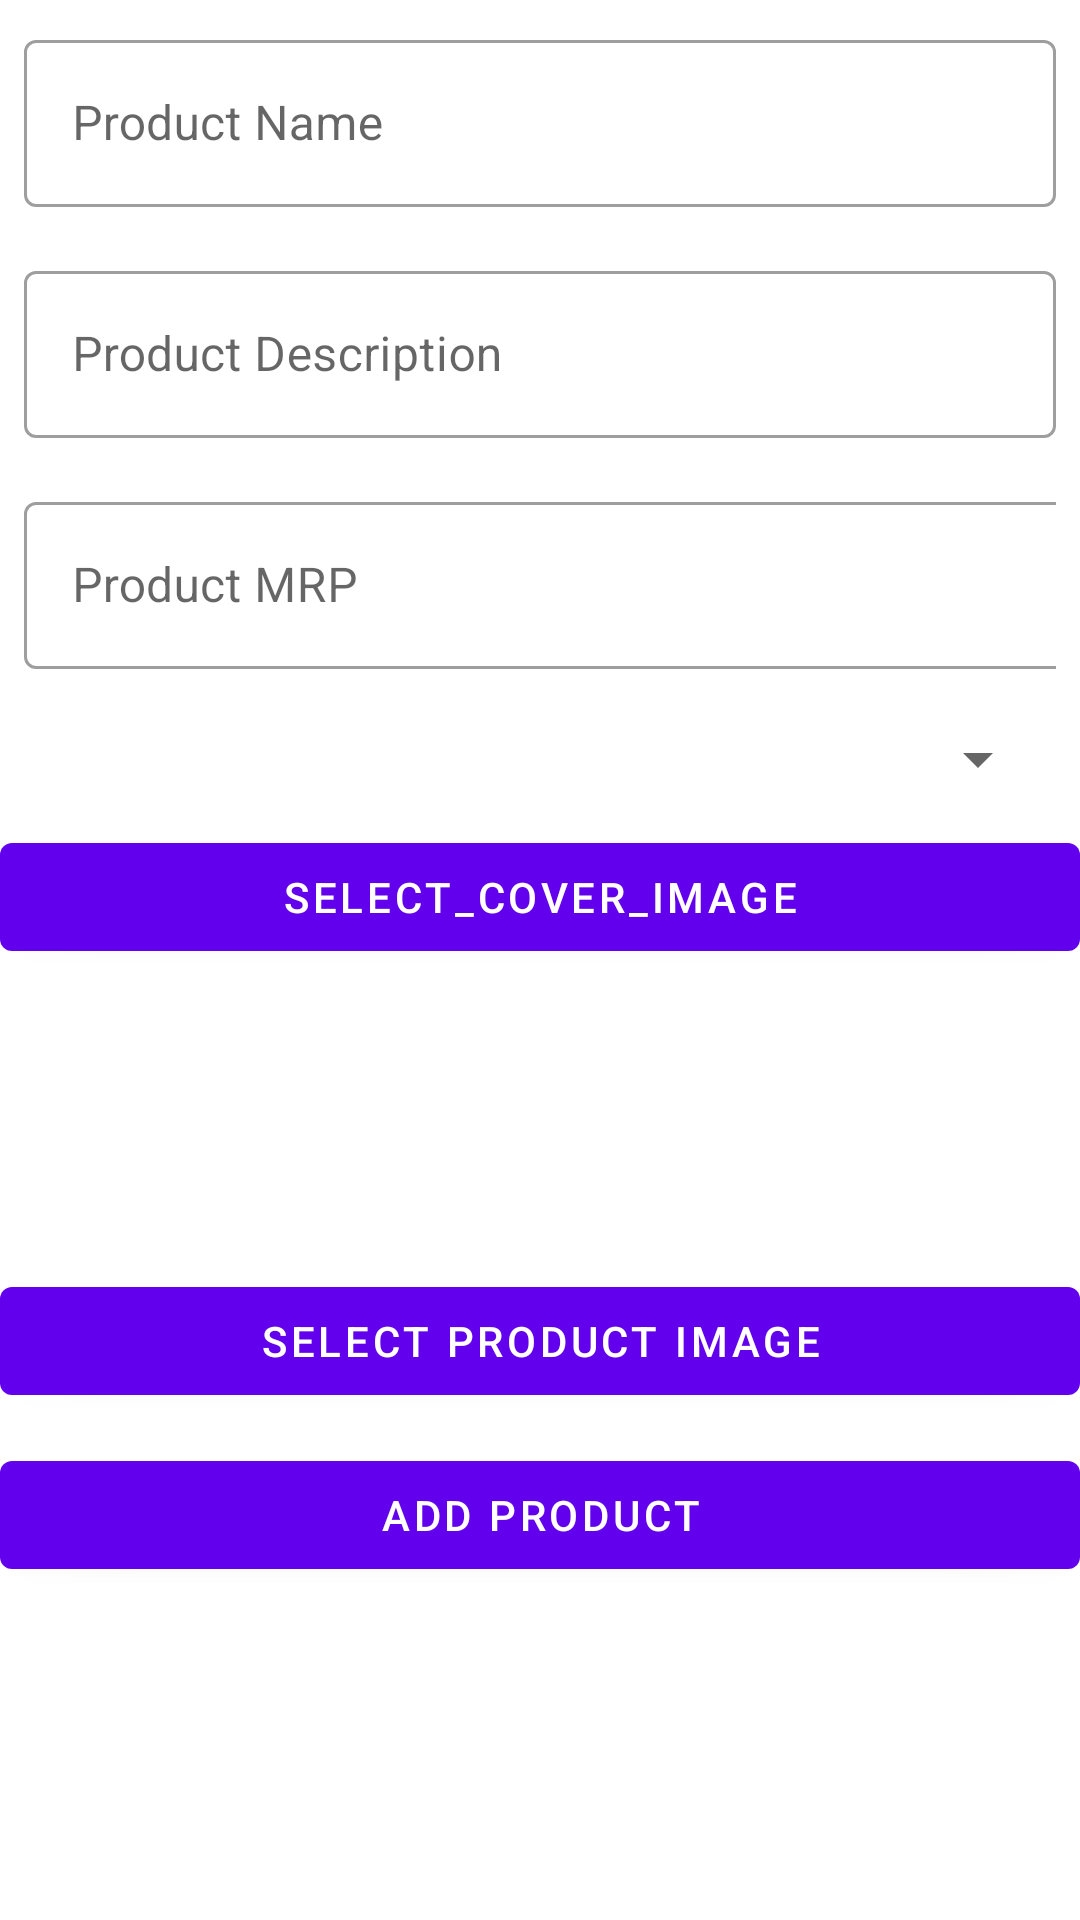

Produce the Android XML layout that renders to this screen, including the resource entries it uses.
<!-- AndroidManifest.xml: application theme Theme.SellerDashboard -->
<!-- res/layout/fragment_addproduct.xml -->
<?xml version="1.0" encoding="utf-8"?>
<FrameLayout xmlns:android="http://schemas.android.com/apk/res/android"
    xmlns:tools="http://schemas.android.com/tools"
    android:layout_width="wrap_content"
    android:layout_height="wrap_content"
    xmlns:app="http://schemas.android.com/apk/res-auto"
    tools:context=".fragments.AddproductFragment">

    <ProgressBar
        android:id="@+id/progressBar5"
        style="?android:attr/progressBarStyle"
        android:layout_width="409dp"
        android:visibility="gone"
        android:layout_height="match_parent" />

    <ScrollView
        android:layout_width="match_parent"
        android:layout_height="match_parent">

        <LinearLayout
            android:layout_width="match_parent"
            android:layout_height="match_parent"
            android:orientation="vertical">

            <com.google.android.material.textfield.TextInputLayout
                style="@style/Widget.MaterialComponents.TextInputLayout.OutlinedBox"
                android:padding="8dp"
                android:layout_width="match_parent"
                android:layout_height="match_parent">

                <com.google.android.material.textfield.TextInputEditText
                    android:id="@+id/product_name_edt"
                    android:layout_width="match_parent"
                    android:layout_height="wrap_content"
                    android:hint="Product Name" />
            </com.google.android.material.textfield.TextInputLayout>



            <com.google.android.material.textfield.TextInputLayout
                style="@style/Widget.MaterialComponents.TextInputLayout.OutlinedBox"
                android:padding="8dp"
                android:layout_width="match_parent"
                android:layout_height="match_parent">

                <com.google.android.material.textfield.TextInputEditText
                    android:id="@+id/product_description_edt"
                    android:layout_width="match_parent"
                    android:layout_height="wrap_content"
                    android:hint="Product Description" />
            </com.google.android.material.textfield.TextInputLayout>

            <com.google.android.material.textfield.TextInputLayout
                style="@style/Widget.MaterialComponents.TextInputLayout.OutlinedBox"
                android:padding="8dp"

                android:layout_width="match_parent"
                android:layout_height="wrap_content">

                <com.google.android.material.textfield.TextInputEditText
                    android:id="@+id/product_mrp_edt"
                    android:layout_width="413dp"
                    android:layout_height="wrap_content"
                    android:hint="Product MRP" />

            </com.google.android.material.textfield.TextInputLayout>
            <Spinner
                android:id="@+id/product_category_dropdown"
                android:layout_width="match_parent"
                android:layout_height="wrap_content"
                android:layout_margin="10dp"
                android:inputType="none"/>
            <com.google.android.material.button.MaterialButton
                android:layout_width="match_parent"
                android:layout_height="wrap_content"
                android:id="@+id/select_cover_img"
                android:text="Select_Cover_Image"/>

            <ImageView
                android:id="@+id/product_cover_img"
                android:layout_width="match_parent"
                android:layout_height="100dp"
                android:layout_gravity="center"
                android:scaleType="centerCrop" />
            <com.google.android.material.button.MaterialButton
                android:layout_width="match_parent"
                android:layout_height="wrap_content"
                android:id="@+id/product_img_btn"
                android:text="Select Product Image"/>

            <androidx.recyclerview.widget.RecyclerView
                android:id="@+id/product_img_recycler_view"
                android:layout_width="match_parent"
                android:layout_height="wrap_content"
                android:layout_margin="5dp"
                android:orientation="horizontal"
                app:layoutManager="androidx.recyclerview.widget.LinearLayoutManager"
                tools:listitem="@layout/image_item" />

            <com.google.android.material.button.MaterialButton
                android:layout_width="match_parent"
                android:layout_height="wrap_content"
                android:id="@+id/submit_product_btn"
                android:text="Add product"/>


        </LinearLayout>
    </ScrollView>

</FrameLayout>
<!-- resources referenced by this layout -->
<resources>
  <style name="Theme.SellerDashboard" parent="Theme.MaterialComponents.DayNight.DarkActionBar">
          
          <item name="colorPrimary">@color/purple_500</item>
          <item name="colorPrimaryVariant">@color/purple_700</item>
          <item name="colorOnPrimary">@color/white</item>
          
          <item name="colorSecondary">@color/teal_200</item>
          <item name="colorSecondaryVariant">@color/teal_700</item>
          <item name="colorOnSecondary">@color/black</item>
          
          <item name="android:statusBarColor">?attr/colorPrimaryVariant</item>
          
      </style>
  <!-- not gathered from this repository: default colours our renderer supplied (Android Studio template values) -->
  <color name="purple_500">#FF6200EE</color>
  <color name="purple_700">#FF3700B3</color>
  <color name="teal_200">#FF03DAC5</color>
  <color name="teal_700">#FF018786</color>
  <color name="black">#FF000000</color>
  <color name="white">#FFFFFFFF</color>
</resources>
